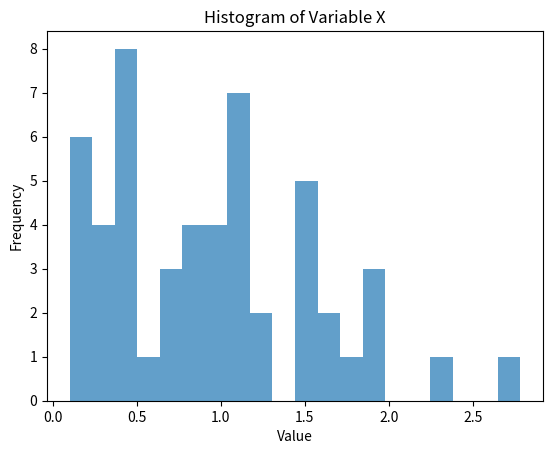

Python code for this plot:
import numpy as np
import matplotlib.pyplot as plt

samples = 100

# ui^(1) and ui^(2) are independent samples from 
# the Unif([0,1]) distribution
u1 = np.random.uniform(0, 1, samples)
u2 = np.random.uniform(0, 1, samples)

# Definition of variable X
x = np.sqrt(2*np.log(1/u1) * np.cos(2*np.pi*u2))

# Plotting
plt.hist(x, bins=20, alpha=0.7)
plt.xlabel('Value')
plt.ylabel('Frequency')
plt.title('Histogram of Variable X')
plt.savefig('p2q2.png')

